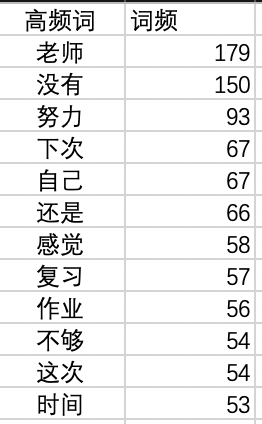

Source data for this figure (header and first rows):
高频词, 词频
老师, 179
没有, 150
努力, 93
下次, 67
自己, 67
还是, 66
感觉, 58
复习, 57
作业, 56
不够, 54
这次, 54
时间, 53
..., 52
需要, 52
继续, 52
问题, 47
考试, 46
但是, 45
on, 43
成绩, 41
可以, 41
希望, 40
im, 40
加油, 39
in, 39
分析, 38
这个, 37
觉得, 36
re, 35
有点, 34
一些, 34
the, 34
to, 33
应该, 32
认真, 31
时候, 30
一下, 30
will, 30
比较, 29
以后, 29
不会, 29
题目, 29
as, 28
我会, 27
next, 27
is, 27
所以, 27
好好, 26
一定, 26
真的, 26
不知道, 26
为什么, 26
可能, 25
不是, 25
and, 25
学习, 24
有些, 24
at, 24
我的, 23
很多, 23
... 140 more rows
